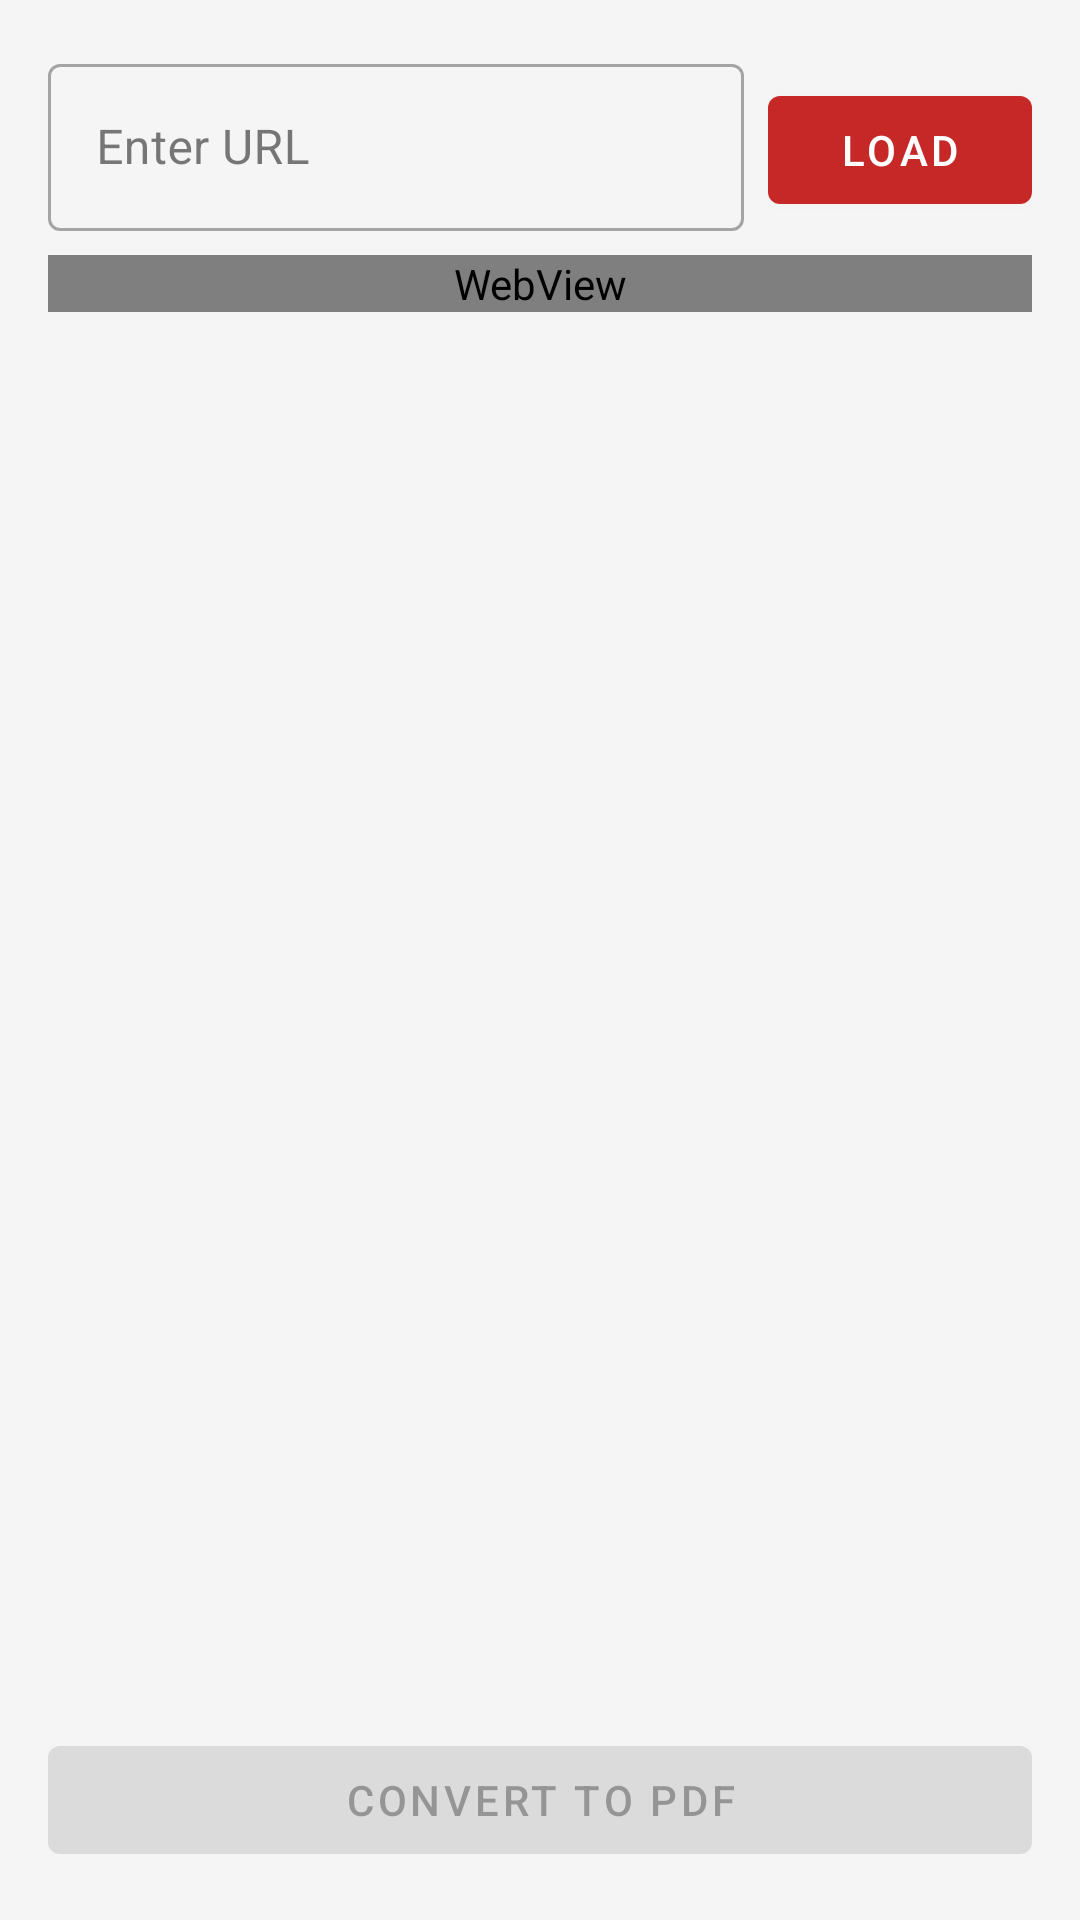

This screen was rendered from an Android layout file. Write that file and the resources it references.
<!-- AndroidManifest.xml: application theme Theme.PDFToolsApp -->
<!-- res/layout/activity_html_to_pdf.xml -->
<?xml version="1.0" encoding="utf-8"?>
<LinearLayout
    xmlns:android="http://schemas.android.com/apk/res/android"
    android:layout_width="match_parent"
    android:layout_height="match_parent"
    android:orientation="vertical"
    android:padding="16dp">

    <LinearLayout
        android:layout_width="match_parent"
        android:layout_height="wrap_content"
        android:orientation="horizontal">

        <com.google.android.material.textfield.TextInputLayout
            android:layout_width="0dp"
            android:layout_height="wrap_content"
            android:layout_weight="1"
            android:layout_marginEnd="8dp"
            android:hint="@string/hint_url"
            style="@style/Widget.MaterialComponents.TextInputLayout.OutlinedBox">

            <com.google.android.material.textfield.TextInputEditText
                android:id="@+id/etUrl"
                android:layout_width="match_parent"
                android:layout_height="wrap_content"
                android:inputType="textUri"
                android:imeOptions="actionGo" />

        </com.google.android.material.textfield.TextInputLayout>

        <com.google.android.material.button.MaterialButton
            android:id="@+id/btnLoadUrl"
            android:layout_width="wrap_content"
            android:layout_height="wrap_content"
            android:text="@string/btn_load" />

    </LinearLayout>

    <androidx.core.widget.NestedScrollView
        android:layout_width="match_parent"
        android:layout_height="0dp"
        android:layout_weight="1"
        android:layout_marginTop="8dp">

        <WebView
            android:id="@+id/webView"
            android:layout_width="match_parent"
            android:layout_height="match_parent" />

    </androidx.core.widget.NestedScrollView>

    <ProgressBar
        android:id="@+id/progressBar"
        android:layout_width="wrap_content"
        android:layout_height="wrap_content"
        android:layout_gravity="center"
        android:layout_marginTop="8dp"
        android:visibility="gone" />

    <com.google.android.material.button.MaterialButton
        android:id="@+id/btnConvert"
        android:layout_width="match_parent"
        android:layout_height="wrap_content"
        android:layout_marginTop="8dp"
        android:text="@string/btn_convert_to_pdf"
        android:enabled="false" />

</LinearLayout>
<!-- resources referenced by this layout -->
<resources>
  <string name="btn_convert_to_pdf">Convert to PDF</string>
  <string name="btn_load">Load</string>
  <string name="hint_url">Enter URL</string>
  <style name="Theme.PDFToolsApp" parent="Theme.MaterialComponents.DayNight.DarkActionBar">
          <item name="colorPrimary">@color/primary</item>
          <item name="colorPrimaryDark">@color/primary_dark</item>
          <item name="colorAccent">@color/accent</item>
          <item name="android:colorBackground">@color/background</item>
          <item name="colorSurface">@color/surface</item>
          <item name="android:statusBarColor">@color/primary_dark</item>
          <item name="colorOnPrimary">@color/white</item>
          <item name="colorOnSurface">@color/text_primary</item>
      </style>
  <color name="primary">#C62828</color>
  <color name="primary_dark">#8E0000</color>
  <color name="accent">#FF6F00</color>
  <color name="background">#F5F5F5</color>
  <color name="surface">#FFFFFF</color>
  <color name="white">#FFFFFF</color>
  <color name="text_primary">#212121</color>
</resources>
